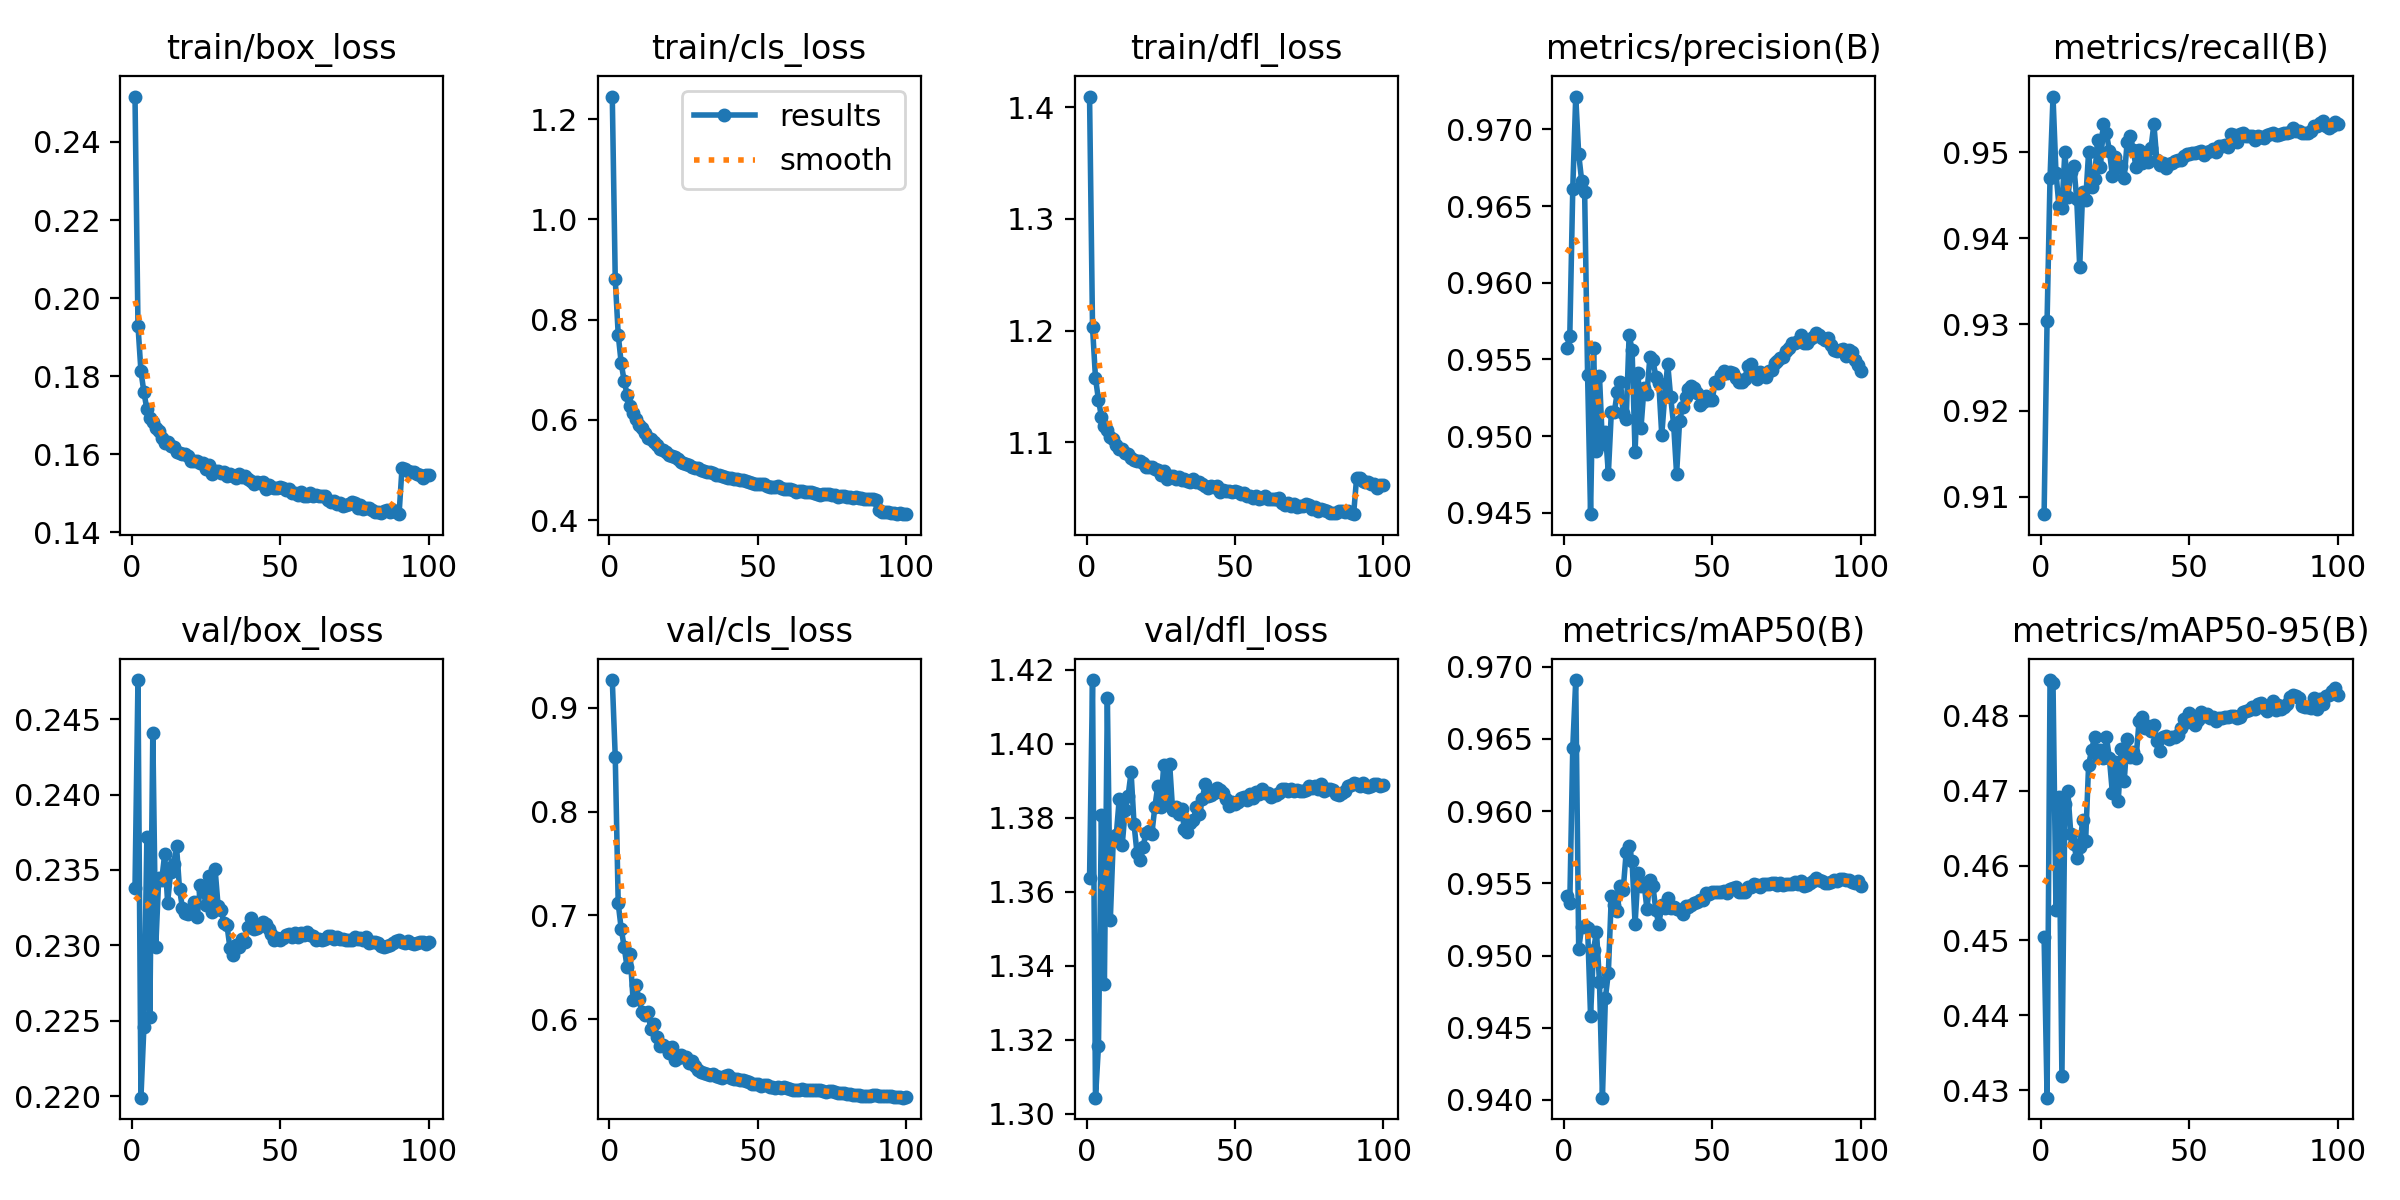

The table this chart was drawn from, first rows:
epoch, time, train/box_loss, train/cls_loss, train/dfl_loss, metrics/precision(B), metrics/recall(B), metrics/mAP50(B), metrics/mAP50-95(B), val/box_loss, val/cls_loss, val/dfl_loss, lr/pg0, lr/pg1, lr/pg2
1, 1067, 0.2516, 1.245, 1.41, 0.9558, 0.908, 0.9541, 0.4504, 0.2338, 0.9267, 1.364, 3.33263e-05, 3.33263e-05, 0.06671
2, 3054, 0.193, 0.8804, 1.203, 0.9565, 0.9304, 0.9536, 0.429, 0.2476, 0.8529, 1.417, 6.59997e-05, 6.59997e-05, 0.03341
3, 5260, 0.1813, 0.7704, 1.157, 0.9661, 0.947, 0.9644, 0.4848, 0.2199, 0.7114, 1.304, 9.80131e-05, 9.80131e-05, 0.000105
4, 7461, 0.176, 0.7136, 1.138, 0.9721, 0.9565, 0.9691, 0.4844, 0.2246, 0.6872, 1.318, 9.703e-05, 9.703e-05, 9.703e-05
5, 9647, 0.1715, 0.6778, 1.123, 0.9684, 0.9476, 0.9505, 0.454, 0.2372, 0.6696, 1.381, 9.604e-05, 9.604e-05, 9.604e-05
6, 11836, 0.1693, 0.6502, 1.115, 0.9667, 0.9438, 0.952, 0.4692, 0.2252, 0.6498, 1.335, 9.505e-05, 9.505e-05, 9.505e-05
7, 13878, 0.1683, 0.6286, 1.111, 0.9659, 0.9435, 0.952, 0.4319, 0.2441, 0.6628, 1.412, 9.406e-05, 9.406e-05, 9.406e-05
8, 15708, 0.1667, 0.6132, 1.105, 0.954, 0.95, 0.9519, 0.4682, 0.2299, 0.6188, 1.352, 9.307e-05, 9.307e-05, 9.307e-05
9, 17910, 0.166, 0.601, 1.103, 0.9449, 0.9448, 0.9458, 0.4699, 0.2345, 0.6324, 1.374, 9.208e-05, 9.208e-05, 9.208e-05
10, 20108, 0.1643, 0.5903, 1.097, 0.9557, 0.9477, 0.9504, 0.4642, 0.2343, 0.6193, 1.375, 9.109e-05, 9.109e-05, 9.109e-05
11, 22309, 0.163, 0.5843, 1.094, 0.949, 0.9484, 0.9516, 0.4628, 0.236, 0.6068, 1.385, 9.01e-05, 9.01e-05, 9.01e-05
12, 24507, 0.1633, 0.5741, 1.094, 0.9539, 0.9445, 0.9482, 0.461, 0.2328, 0.6038, 1.373, 8.911e-05, 8.911e-05, 8.911e-05
13, 26707, 0.1621, 0.5649, 1.09, 0.9495, 0.9367, 0.9402, 0.4626, 0.2349, 0.6063, 1.382, 8.812e-05, 8.812e-05, 8.812e-05
14, 28385, 0.1618, 0.5612, 1.089, 0.9503, 0.9454, 0.9471, 0.4661, 0.2354, 0.5902, 1.386, 8.713e-05, 8.713e-05, 8.713e-05
15, 30586, 0.1607, 0.5556, 1.085, 0.9476, 0.9444, 0.9488, 0.4633, 0.2366, 0.5948, 1.392, 8.614e-05, 8.614e-05, 8.614e-05
16, 32787, 0.1602, 0.5494, 1.084, 0.9516, 0.95, 0.9541, 0.4734, 0.2337, 0.5829, 1.378, 8.515e-05, 8.515e-05, 8.515e-05
17, 34978, 0.1601, 0.5421, 1.083, 0.9515, 0.946, 0.9535, 0.4754, 0.2325, 0.574, 1.37, 8.416e-05, 8.416e-05, 8.416e-05
18, 37148, 0.16, 0.54, 1.083, 0.9529, 0.9469, 0.953, 0.4772, 0.2321, 0.5748, 1.368, 8.317e-05, 8.317e-05, 8.317e-05
19, 39345, 0.1596, 0.5358, 1.081, 0.9535, 0.9514, 0.9548, 0.4746, 0.2321, 0.5734, 1.372, 8.218e-05, 8.218e-05, 8.218e-05
20, 41164, 0.1584, 0.5308, 1.078, 0.9515, 0.9483, 0.9546, 0.4754, 0.2324, 0.5675, 1.376, 8.119e-05, 8.119e-05, 8.119e-05
21, 43214, 0.1582, 0.5274, 1.077, 0.9511, 0.9533, 0.9572, 0.4743, 0.2329, 0.5732, 1.376, 8.02e-05, 8.02e-05, 8.02e-05
22, 45407, 0.1582, 0.5254, 1.077, 0.9566, 0.9522, 0.9576, 0.4771, 0.2319, 0.5609, 1.376, 7.921e-05, 7.921e-05, 7.921e-05
23, 47592, 0.1578, 0.5217, 1.076, 0.9556, 0.9502, 0.9565, 0.4744, 0.234, 0.5628, 1.383, 7.822e-05, 7.822e-05, 7.822e-05
24, 49767, 0.1577, 0.5171, 1.075, 0.9489, 0.9473, 0.9522, 0.4697, 0.2336, 0.5655, 1.389, 7.723e-05, 7.723e-05, 7.723e-05
25, 51965, 0.1562, 0.5142, 1.071, 0.9541, 0.9494, 0.9557, 0.4738, 0.2327, 0.5638, 1.383, 7.624e-05, 7.624e-05, 7.624e-05
26, 53986, 0.1572, 0.5127, 1.074, 0.9506, 0.9483, 0.9548, 0.4687, 0.2346, 0.5636, 1.394, 7.525e-05, 7.525e-05, 7.525e-05
27, 55819, 0.1549, 0.5099, 1.067, 0.9531, 0.9485, 0.955, 0.4755, 0.2322, 0.5577, 1.384, 7.426e-05, 7.426e-05, 7.426e-05
28, 57993, 0.1559, 0.5068, 1.07, 0.9528, 0.947, 0.9532, 0.4713, 0.235, 0.5591, 1.394, 7.327e-05, 7.327e-05, 7.327e-05
29, 60188, 0.1557, 0.5049, 1.07, 0.9552, 0.9512, 0.9552, 0.4769, 0.2326, 0.555, 1.382, 7.228e-05, 7.228e-05, 7.228e-05
30, 62370, 0.1552, 0.5043, 1.067, 0.955, 0.9519, 0.9548, 0.4745, 0.2324, 0.5506, 1.383, 7.129e-05, 7.129e-05, 7.129e-05
31, 64565, 0.1554, 0.501, 1.068, 0.9539, 0.9502, 0.9531, 0.4751, 0.2315, 0.5492, 1.381, 7.03e-05, 7.03e-05, 7.03e-05
32, 66760, 0.1545, 0.4984, 1.066, 0.9535, 0.9483, 0.9522, 0.4744, 0.2313, 0.548, 1.382, 6.931e-05, 6.931e-05, 6.931e-05
33, 68440, 0.1551, 0.4972, 1.067, 0.9501, 0.9502, 0.9535, 0.4793, 0.2298, 0.5474, 1.377, 6.832e-05, 6.832e-05, 6.832e-05
34, 70638, 0.1544, 0.4955, 1.065, 0.9526, 0.9487, 0.9533, 0.4798, 0.2293, 0.5456, 1.376, 6.733e-05, 6.733e-05, 6.733e-05
35, 72832, 0.154, 0.4937, 1.064, 0.9547, 0.9499, 0.9539, 0.4783, 0.2301, 0.5468, 1.379, 6.634e-05, 6.634e-05, 6.634e-05
36, 74998, 0.1549, 0.4898, 1.067, 0.9525, 0.9489, 0.9533, 0.4787, 0.2299, 0.5448, 1.379, 6.535e-05, 6.535e-05, 6.535e-05
37, 77185, 0.1542, 0.4907, 1.065, 0.9507, 0.9504, 0.9533, 0.478, 0.2304, 0.5441, 1.383, 6.436e-05, 6.436e-05, 6.436e-05
38, 79351, 0.1544, 0.4889, 1.064, 0.9475, 0.9533, 0.9532, 0.4788, 0.2302, 0.5433, 1.381, 6.337e-05, 6.337e-05, 6.337e-05
39, 81182, 0.1537, 0.4859, 1.063, 0.951, 0.9491, 0.9531, 0.4766, 0.2312, 0.5452, 1.385, 6.238e-05, 6.238e-05, 6.238e-05
40, 83229, 0.1532, 0.4848, 1.061, 0.9519, 0.9485, 0.9529, 0.4753, 0.2318, 0.5462, 1.389, 6.139e-05, 6.139e-05, 6.139e-05
41, 85417, 0.1524, 0.4842, 1.059, 0.9526, 0.9488, 0.9534, 0.4772, 0.2311, 0.5436, 1.386, 6.04e-05, 6.04e-05, 6.04e-05
42, 87601, 0.153, 0.4818, 1.06, 0.953, 0.9482, 0.9534, 0.4773, 0.2311, 0.5422, 1.386, 5.941e-05, 5.941e-05, 5.941e-05
43, 89798, 0.1527, 0.4822, 1.06, 0.9533, 0.9486, 0.9535, 0.4769, 0.2313, 0.542, 1.387, 5.842e-05, 5.842e-05, 5.842e-05
44, 91994, 0.153, 0.4799, 1.06, 0.9532, 0.9487, 0.9536, 0.4772, 0.2315, 0.5416, 1.388, 5.743e-05, 5.743e-05, 5.743e-05
45, 94045, 0.1512, 0.4801, 1.055, 0.9528, 0.9489, 0.9537, 0.4772, 0.2314, 0.5409, 1.388, 5.644e-05, 5.644e-05, 5.644e-05
46, 95863, 0.1521, 0.479, 1.057, 0.952, 0.9491, 0.9538, 0.4775, 0.2311, 0.5403, 1.387, 5.545e-05, 5.545e-05, 5.545e-05
47, 98054, 0.1517, 0.4764, 1.057, 0.9522, 0.9491, 0.9539, 0.4783, 0.2307, 0.5396, 1.385, 5.446e-05, 5.446e-05, 5.446e-05
48, 100236, 0.1515, 0.4748, 1.056, 0.9526, 0.9495, 0.9543, 0.4796, 0.2304, 0.5377, 1.383, 5.347e-05, 5.347e-05, 5.347e-05
49, 102432, 0.1514, 0.4729, 1.056, 0.9523, 0.9498, 0.9543, 0.4792, 0.2305, 0.5377, 1.384, 5.248e-05, 5.248e-05, 5.248e-05
50, 104606, 0.1516, 0.4726, 1.056, 0.9523, 0.9498, 0.9544, 0.4804, 0.2304, 0.5371, 1.384, 5.149e-05, 5.149e-05, 5.149e-05
51, 106791, 0.1513, 0.4714, 1.055, 0.9536, 0.9499, 0.9544, 0.48, 0.2305, 0.5357, 1.384, 5.05e-05, 5.05e-05, 5.05e-05
52, 108467, 0.1508, 0.4715, 1.053, 0.9535, 0.9499, 0.9544, 0.4788, 0.2307, 0.5363, 1.385, 4.951e-05, 4.951e-05, 4.951e-05
53, 110652, 0.151, 0.4679, 1.055, 0.954, 0.95, 0.9544, 0.4794, 0.2307, 0.5363, 1.386, 4.852e-05, 4.852e-05, 4.852e-05
54, 112845, 0.1501, 0.4667, 1.052, 0.9542, 0.9501, 0.9545, 0.4806, 0.2305, 0.5348, 1.385, 4.753e-05, 4.753e-05, 4.753e-05
55, 115017, 0.15, 0.4663, 1.052, 0.9541, 0.9497, 0.9543, 0.48, 0.2308, 0.5349, 1.387, 4.654e-05, 4.654e-05, 4.654e-05
56, 117215, 0.1497, 0.4665, 1.05, 0.9542, 0.95, 0.9546, 0.4803, 0.2305, 0.5339, 1.385, 4.555e-05, 4.555e-05, 4.555e-05
57, 119409, 0.1503, 0.4676, 1.052, 0.9541, 0.9501, 0.9546, 0.4797, 0.2308, 0.5343, 1.387, 4.456e-05, 4.456e-05, 4.456e-05
58, 121247, 0.1493, 0.4639, 1.049, 0.9538, 0.9503, 0.9547, 0.4799, 0.2307, 0.5336, 1.386, 4.357e-05, 4.357e-05, 4.357e-05
59, 123287, 0.1494, 0.4631, 1.05, 0.9535, 0.95, 0.9544, 0.4794, 0.2309, 0.534, 1.388, 4.258e-05, 4.258e-05, 4.258e-05
60, 125469, 0.1502, 0.4628, 1.052, 0.9535, 0.9507, 0.9544, 0.4797, 0.2307, 0.5331, 1.387, 4.159e-05, 4.159e-05, 4.159e-05
... 40 more rows
